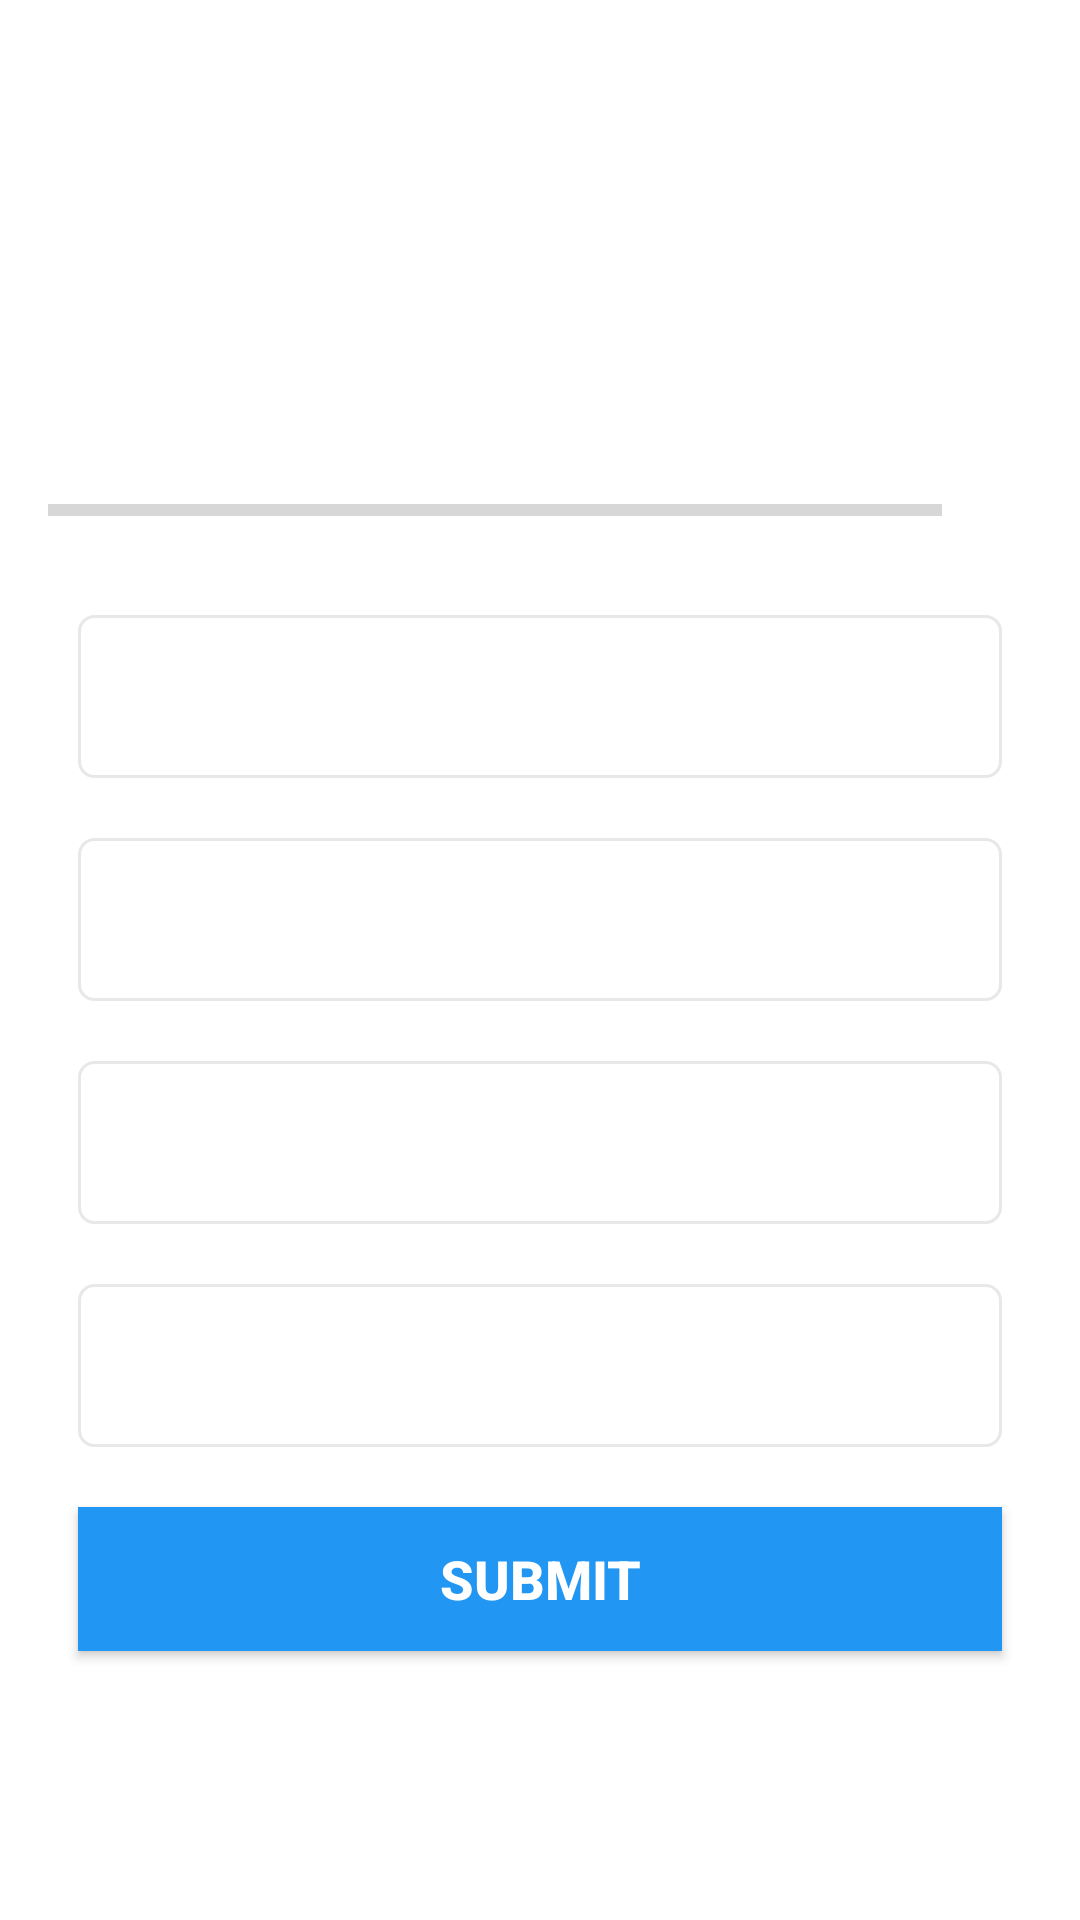

Layout XML and referenced resources for this Android screen:
<!-- AndroidManifest.xml: application theme Theme.JYWordApp -->
<!-- res/layout/activity_words.xml -->
<?xml version="1.0" encoding="utf-8"?>
<ScrollView xmlns:android="http://schemas.android.com/apk/res/android"
    xmlns:app="http://schemas.android.com/apk/res-auto"
    xmlns:tools="http://schemas.android.com/tools"
    android:layout_width="match_parent"
    android:layout_height="match_parent"
    android:fillViewport="true"
    tools:context=".activities.WordsActivity">

    <LinearLayout
        android:layout_width="match_parent"
        android:layout_height="wrap_content"
        android:gravity="center"
        android:orientation="vertical"
        android:padding="16dp">

        <TextView
            android:layout_width="match_parent"
            android:layout_height="wrap_content"
            android:layout_margin="10dp"
            android:gravity="center"
            android:textColor="#363A43"
            android:textSize="22sp"
            tools:text="What country does this flag belong to?" />

        <LinearLayout
            android:layout_width="match_parent"
            android:layout_height="wrap_content"
            android:layout_marginTop="16dp"
            android:gravity="center_vertical"
            android:orientation="horizontal">

            <ProgressBar
                style="?android:attr/progressBarStyleHorizontal"
                android:layout_width="0dp"
                android:layout_height="wrap_content"
                android:layout_weight="1"
                android:indeterminate="false"
                android:max="10"
                android:minHeight="50dp"
                android:progress="0" />

            <TextView
                android:layout_width="wrap_content"
                android:layout_height="wrap_content"
                android:gravity="center"
                android:padding="15dp"
                android:textColorHint="#7A8089"
                android:textSize="14sp"
                tools:text="0/10" />

        </LinearLayout>

        <TextView
            android:id="@+id/tv_option_one"
            android:layout_width="match_parent"
            android:layout_height="wrap_content"
            android:layout_margin="10dp"
            android:background="@drawable/default_option_border_bg"
            android:gravity="center"
            android:padding="15dp"
            android:textColor="#7A8089"
            android:textSize="18sp"
            tools:text="Apple" />

        <TextView
            android:id="@+id/tv_option_two"
            android:layout_width="match_parent"
            android:layout_height="wrap_content"
            android:layout_marginStart="10dp"
            android:layout_marginTop="10dp"
            android:layout_marginEnd="10dp"
            android:layout_marginBottom="10dp"
            android:background="@drawable/default_option_border_bg"
            android:gravity="center"
            android:padding="15dp"
            android:textColor="#7A8089"
            android:textSize="18sp"
            tools:text="Google" />

        <TextView
            android:id="@+id/tv_option_three"
            android:layout_width="match_parent"
            android:layout_height="wrap_content"
            android:layout_marginStart="10dp"
            android:layout_marginTop="10dp"
            android:layout_marginEnd="10dp"
            android:layout_marginBottom="10dp"
            android:background="@drawable/default_option_border_bg"
            android:gravity="center"
            android:padding="15dp"
            android:textColor="#7A8089"
            android:textSize="18sp"
            tools:text="Android Inc." />

        <TextView
            android:id="@+id/tv_option_four"
            android:layout_width="match_parent"
            android:layout_height="wrap_content"
            android:layout_marginStart="10dp"
            android:layout_marginTop="10dp"
            android:layout_marginEnd="10dp"
            android:layout_marginBottom="10dp"
            android:background="@drawable/default_option_border_bg"
            android:gravity="center"
            android:padding="15dp"
            android:textColor="#7A8089"
            android:textSize="18sp"
            tools:text="Nokia" />

        <Button
            android:id="@+id/btn_submit"
            android:layout_width="match_parent"
            android:layout_height="wrap_content"
            android:layout_margin="10dp"
            android:background="@color/colorPrimary"
            android:text="SUBMIT"
            android:textColor="@android:color/white"
            android:textSize="18sp"
            android:textStyle="bold" />
    </LinearLayout>
</ScrollView>
<!-- resources referenced by this layout -->
<resources>
  <color name="colorPrimary">#2196F3</color>
  <!-- drawable default_option_border_bg (drawable) -->
  <?xml version="1.0" encoding="utf-8"?>
  <shape xmlns:android="http://schemas.android.com/apk/res/android"
      android:shape="rectangle">
      <stroke android:width="1dp"
          android:color="#E8E8E8"/>
      <solid android:color="@android:color/white"/>
      <corners android:radius="5dp"/>
  </shape>
  <style name="Theme.JYWordApp" parent="Theme.MaterialComponents.DayNight.NoActionBar">
          <item name="colorPrimary">@color/skyBlue</item>
          <item name="colorPrimaryVariant">@color/purple_700</item>
          <item name="colorOnPrimary">@color/white</item>
          <item name="colorSecondary">@color/teal_200</item>
          <item name="colorSecondaryVariant">@color/teal_700</item>
          <item name="colorOnSecondary">@color/black</item>
          <item name="android:statusBarColor">?attr/colorPrimaryVariant</item>
          <item name="android:windowFullscreen">true</item>
      </style>
  <color name="skyBlue">#94B8F7</color>
  <color name="purple_700">#FF3700B3</color>
  <color name="white">#FFFFFFFF</color>
  <color name="teal_200">#FF03DAC5</color>
  <color name="teal_700">#FF018786</color>
  <color name="black">#FF000000</color>
</resources>
